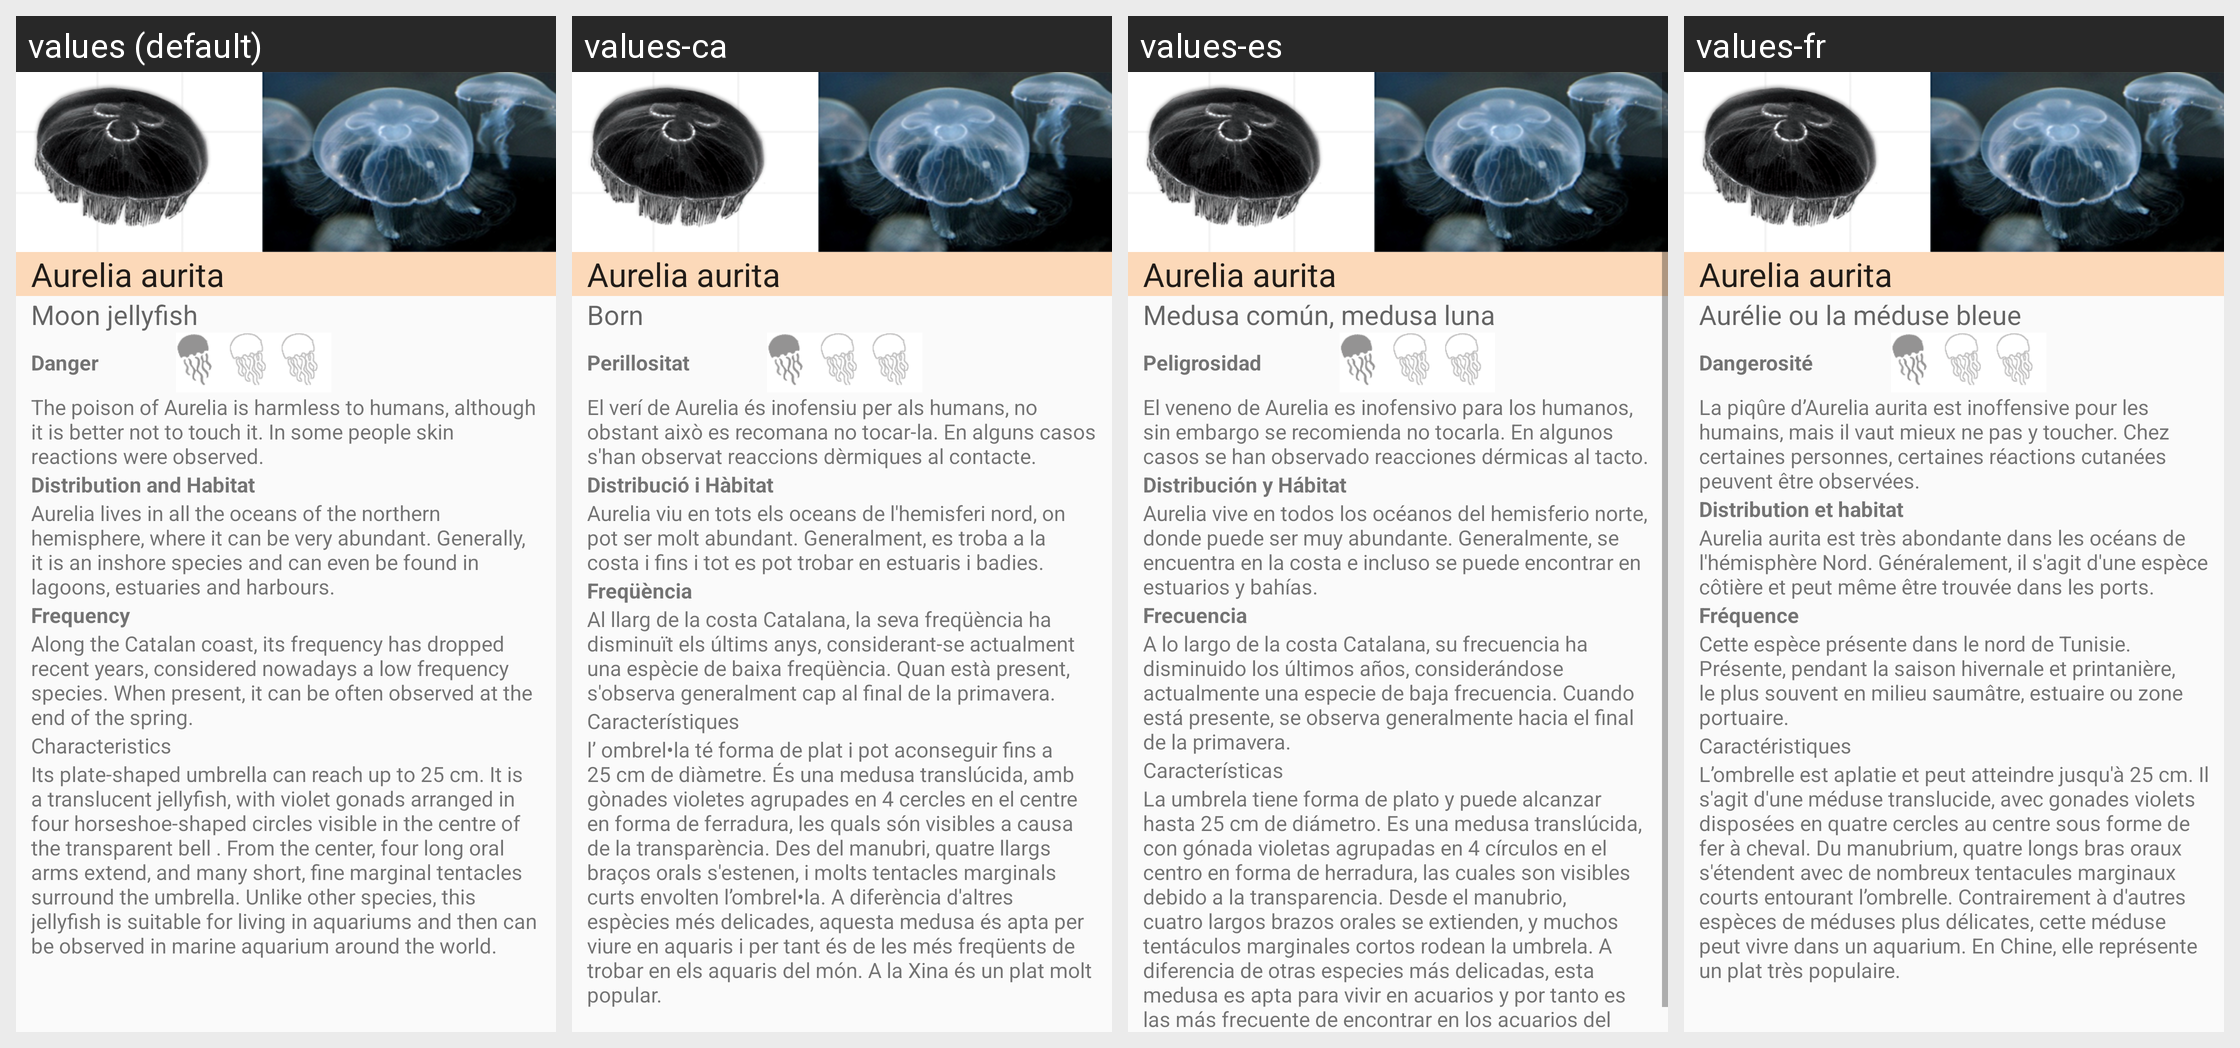

The Android screen above is rendered under several locales of the same app. Produce the string resources it draws, with the default and per-locale values.
Android screen res/layout/j3b.xml rendered under 4 locales, left to right: values (default), values-ca, values-es, values-fr. Device: Nexus 5 (rendered at 1080×1920; each locale shown at half size, 540×960, under a caption strip naming it); theme AppTheme.
Strings drawn on this screen, with the default value and each locale's value (text and hints the layout hard-codes, and strings that could not be matched under every locale, appear in the picture but are not listed):

nj3b
  values: Aurelia aurita
  values-ca: Aurelia aurita
  values-es: Aurelia aurita
  values-fr: Aurelia aurita

j3b1
  values: Aurelia aurita
  values-ca: Aurelia aurita
  values-es: Aurelia aurita
  values-fr: Aurelia aurita

j3b2
  values: Moon jellyfish
  values-ca: Born
  values-es: Medusa común, medusa luna
  values-fr: Aurélie ou la méduse bleue

j3b3
  values: Danger
  values-ca: Perillositat
  values-es: Peligrosidad
  values-fr: Dangerosité

j3b4
  values: The poison of Aurelia is harmless to humans, although it is better not to touch it. In some people skin reactions were observed.
  values-ca: El verí de Aurelia és inofensiu per als humans, no obstant això es recomana no tocar-la. En alguns casos s'han observat reaccions dèrmiques al contacte.
  values-es: El veneno de Aurelia es inofensivo para los humanos, sin embargo se recomienda no tocarla. En algunos casos se han observado reacciones dérmicas al tacto.
  values-fr: La piqûre d’Aurelia aurita est inoffensive pour les humains, mais il vaut mieux ne pas y toucher. Chez certaines personnes, certaines réactions cutanées peuvent être observées.

j3b5
  values: Distribution and Habitat
  values-ca: Distribució i Hàbitat
  values-es: Distribución y Hábitat
  values-fr: Distribution et habitat

j3b6
  values: Aurelia lives in all the oceans of the northern hemisphere, where it can be very abundant. Generally, it is an inshore species and can even be found in lagoons, estuaries and harbours.
  values-ca: Aurelia viu en tots els oceans de l'hemisferi nord, on pot ser molt abundant. Generalment, es troba a la costa i fins i tot es pot trobar en estuaris i badies.
  values-es: Aurelia vive en todos los océanos del hemisferio norte, donde puede ser muy abundante. Generalmente, se encuentra en la costa e incluso se puede encontrar en estuarios y bahías.
  values-fr: Aurelia aurita est très abondante dans les océans de l'hémisphère Nord. Généralement, il s'agit d'une espèce côtière et peut même être trouvée dans les ports.

j3b7
  values: Frequency
  values-ca: Freqüència
  values-es: Frecuencia
  values-fr: Fréquence

j3b8
  values: Along the Catalan coast, its frequency has dropped recent years, considered nowadays a low frequency species. When present, it can be often observed at the end of the spring.
  values-ca: Al llarg de la costa Catalana, la seva freqüència ha disminuït els últims anys, considerant-se actualment una espècie de baixa freqüència. Quan està present, s'observa generalment cap al final de la primavera.
  values-es: A lo largo de la costa Catalana, su frecuencia ha disminuido los últimos años, considerándose actualmente una especie de baja frecuencia. Cuando está presente, se observa generalmente hacia el final de la primavera.
  values-fr: Cette espèce présente dans le nord de Tunisie. Présente, pendant la saison hivernale et printanière, le plus souvent en milieu saumâtre, estuaire ou zone portuaire.

j3b9
  values: Characteristics
  values-ca: Característiques
  values-es: Características
  values-fr: Caractéristiques

j3b10
  values: Its plate-shaped umbrella can reach up to 25 cm. It is a translucent jellyfish, with violet gonads arranged in four horseshoe-shaped circles visible in the centre of the transparent bell . From the center, four long oral arms extend, and many short, fine marginal tentacles surround the umbrella. Unlike other species, this jellyfish is suitable for living in aquariums and then can be observed in …[clipped]
  values-ca: l’ ombrel•la té forma de plat i pot aconseguir fins a 25 cm de diàmetre. És una medusa translúcida, amb gònades violetes agrupades en 4 cercles en el centre en forma de ferradura, les quals són visibles a causa de la transparència. Des del manubri, quatre llargs braços orals s'estenen, i molts tentacles marginals curts envolten l’ombrel•la. A diferència d'altres espècies més delicades, aquesta …[clipped]
  values-es: La umbrela tiene forma de plato y puede alcanzar hasta 25 cm de diámetro. Es una medusa translúcida, con gónada violetas agrupadas en 4 círculos en el centro en forma de herradura, las cuales son visibles debido a la transparencia. Desde el manubrio, cuatro largos brazos orales se extienden, y muchos tentáculos marginales cortos rodean la umbrela. A diferencia de otras especies más delicadas, …[clipped]
  values-fr: L’ombrelle est aplatie et peut atteindre jusqu'à 25 cm. Il s'agit d'une méduse translucide, avec gonades violets disposées en quatre cercles au centre sous forme de fer à cheval. Du manubrium, quatre longs bras oraux s'étendent avec de nombreux tentacules marginaux courts entourant l’ombrelle. Contrairement à d'autres espèces de méduses plus délicates, cette méduse peut vivre dans un aquarium. En …[clipped]
